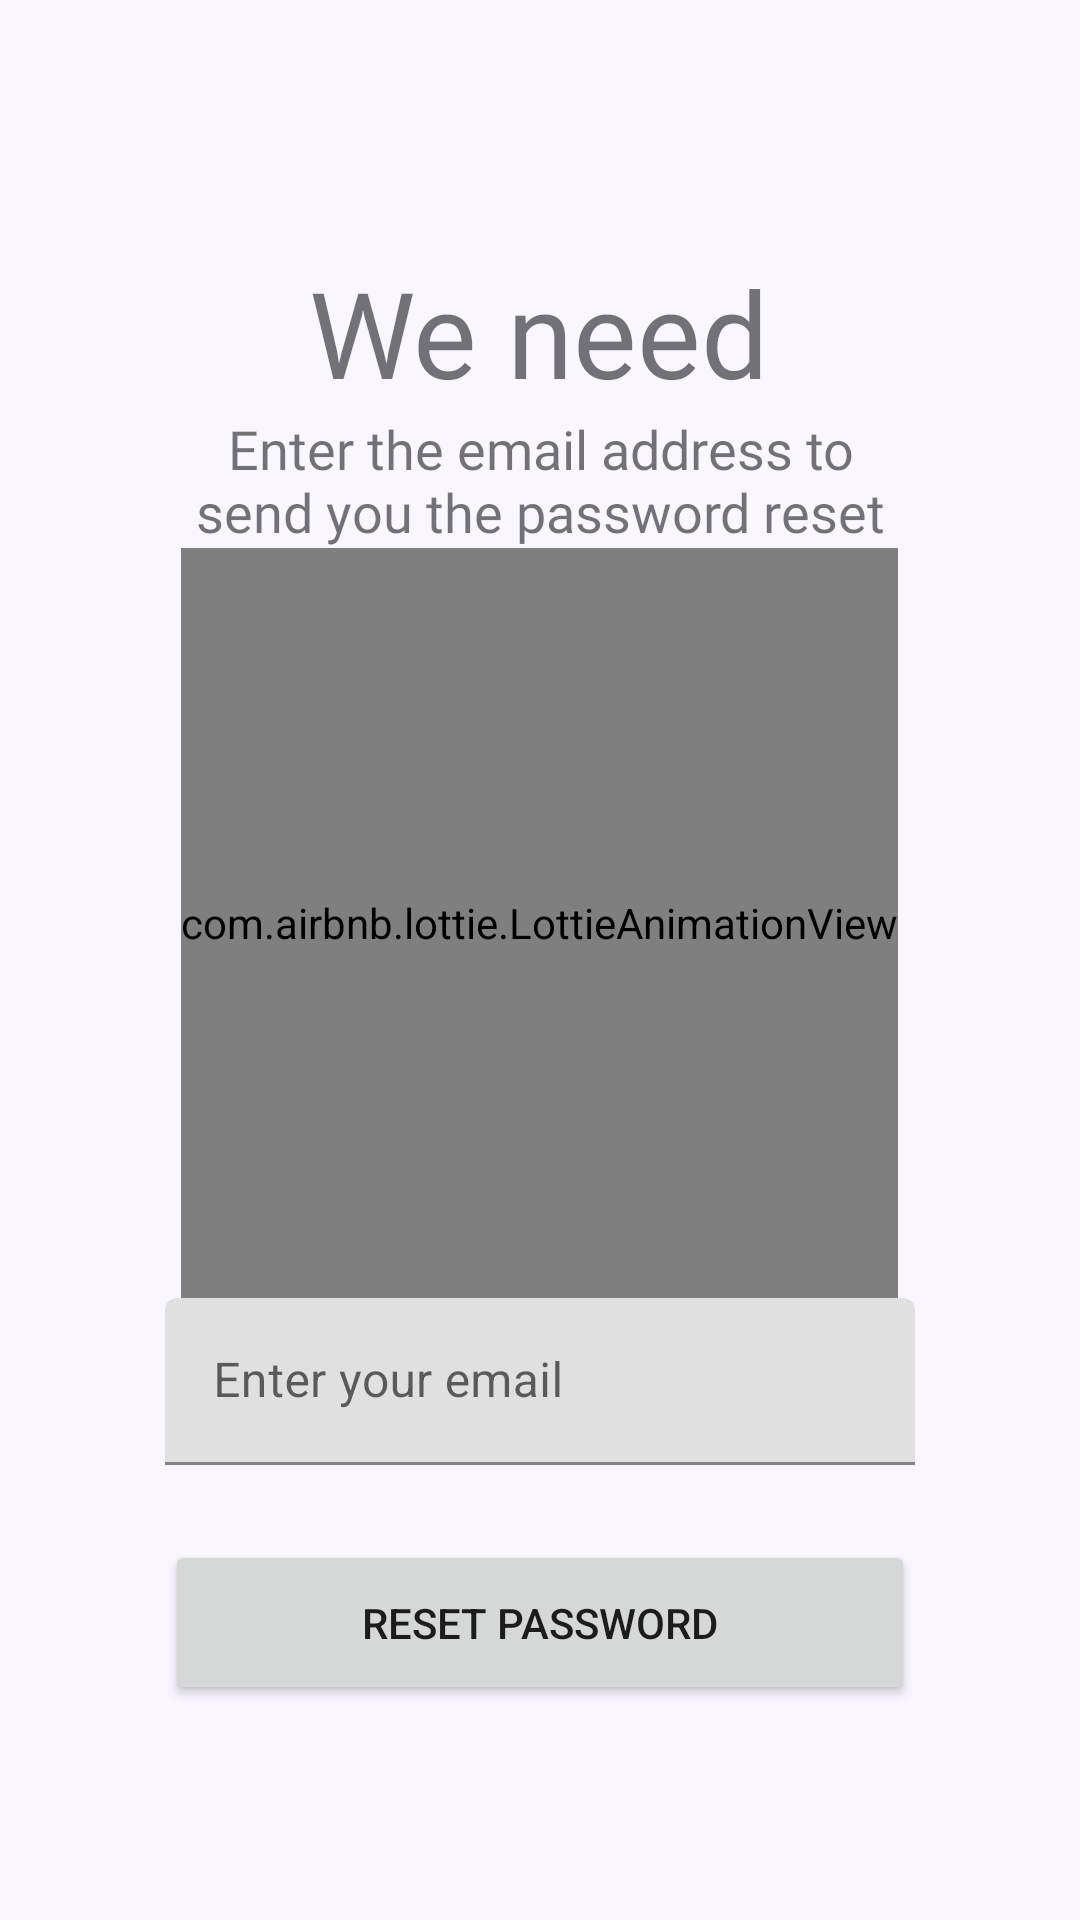

Produce the Android XML layout that renders to this screen, including the resource entries it uses.
<!-- AndroidManifest.xml: application theme Theme.MCA -->
<!-- res/layout/activity_forgot_password.xml -->
<?xml version="1.0" encoding="utf-8"?>
<LinearLayout xmlns:android="http://schemas.android.com/apk/res/android"
    xmlns:app="http://schemas.android.com/apk/res-auto"
    xmlns:tools="http://schemas.android.com/tools"
    android:layout_width="match_parent"
    android:layout_height="match_parent"
    android:orientation="vertical"
    android:background="#F9F6FF"
    tools:context=".ForgotPassword">

    <TextView
        android:id="@+id/back"
        android:layout_width="50dp"
        android:layout_height="wrap_content"
        android:layout_marginTop="15dp"
        android:layout_marginLeft="15dp"
        android:drawableLeft="@drawable/ic_back"
        android:onClick="goBack" />

    <LinearLayout
        android:orientation="vertical"
        android:gravity="top"
        android:layout_width="match_parent"
        android:layout_height="match_parent">

        <TextView
            android:layout_marginTop="50dp"
            android:id="@+id/textView2"
            android:layout_width="wrap_content"
            android:layout_height="wrap_content"
            android:layout_gravity="center"
            android:textSize="40dp"
            android:fontFamily="@font/robotomedium"
            android:text="We need" />

        <TextView
            android:id="@+id/textView3"
            android:layout_width="250dp"
            android:layout_height="wrap_content"
            android:layout_gravity="center"
            android:textAlignment="center"
            android:textSize="18dp"
            android:fontFamily="@font/robotomedium"
            android:text="Enter the email address to send you the password reset" />

        <com.airbnb.lottie.LottieAnimationView
            android:layout_gravity="center"
            android:layout_width="wrap_content"
            android:layout_height="250dp"
            app:lottie_autoPlay="true"
            app:lottie_loop="true"
            app:lottie_rawRes="@raw/forgotpassword"/>

        <com.google.android.material.textfield.TextInputLayout
            android:layout_width="wrap_content"
            android:layout_height="wrap_content"
            android:layout_gravity="center">
            <EditText
                android:id="@+id/email"
                android:layout_width="250dp"
                android:layout_height="wrap_content"
                android:hint="Enter your email"
                android:layout_marginBottom="25dp"
                android:ems="10"
                android:inputType="textEmailAddress" />
        </com.google.android.material.textfield.TextInputLayout>


        <Button
            android:id="@+id/button2"
            android:layout_gravity="center"
            android:layout_width="wrap_content"
            android:layout_height="wrap_content"
            android:onClick="resetPassword"
            style="@style/button"
            android:text="REset password" />
    </LinearLayout>

</LinearLayout>
<!-- resources referenced by this layout -->
<resources>
  <style name="button">
          <item name="android:height">55dp</item>
          <item name="android:width">250dp</item>
      </style>
  <style name="Theme.MCA" parent="Theme.MaterialComponents.DayNight.DarkActionBar">
          
          <item name="colorPrimary">@color/purple_500</item>
          <item name="colorPrimaryVariant">@color/purple_700</item>
          <item name="colorOnPrimary">@color/white</item>
          
          <item name="colorSecondary">@color/teal_200</item>
          <item name="colorSecondaryVariant">@color/teal_700</item>
          <item name="colorOnSecondary">@color/black</item>
          
          <item name="android:statusBarColor" tools:targetApi="l">?attr/colorPrimaryVariant</item>
          
      </style>
  <color name="purple_500">#FF6200EE</color>
  <color name="purple_700">#FF3700B3</color>
  <color name="white">#FFFFFFFF</color>
  <color name="teal_200">#FF03DAC5</color>
  <color name="teal_700">#FF018786</color>
  <color name="black">#FF000000</color>
</resources>
